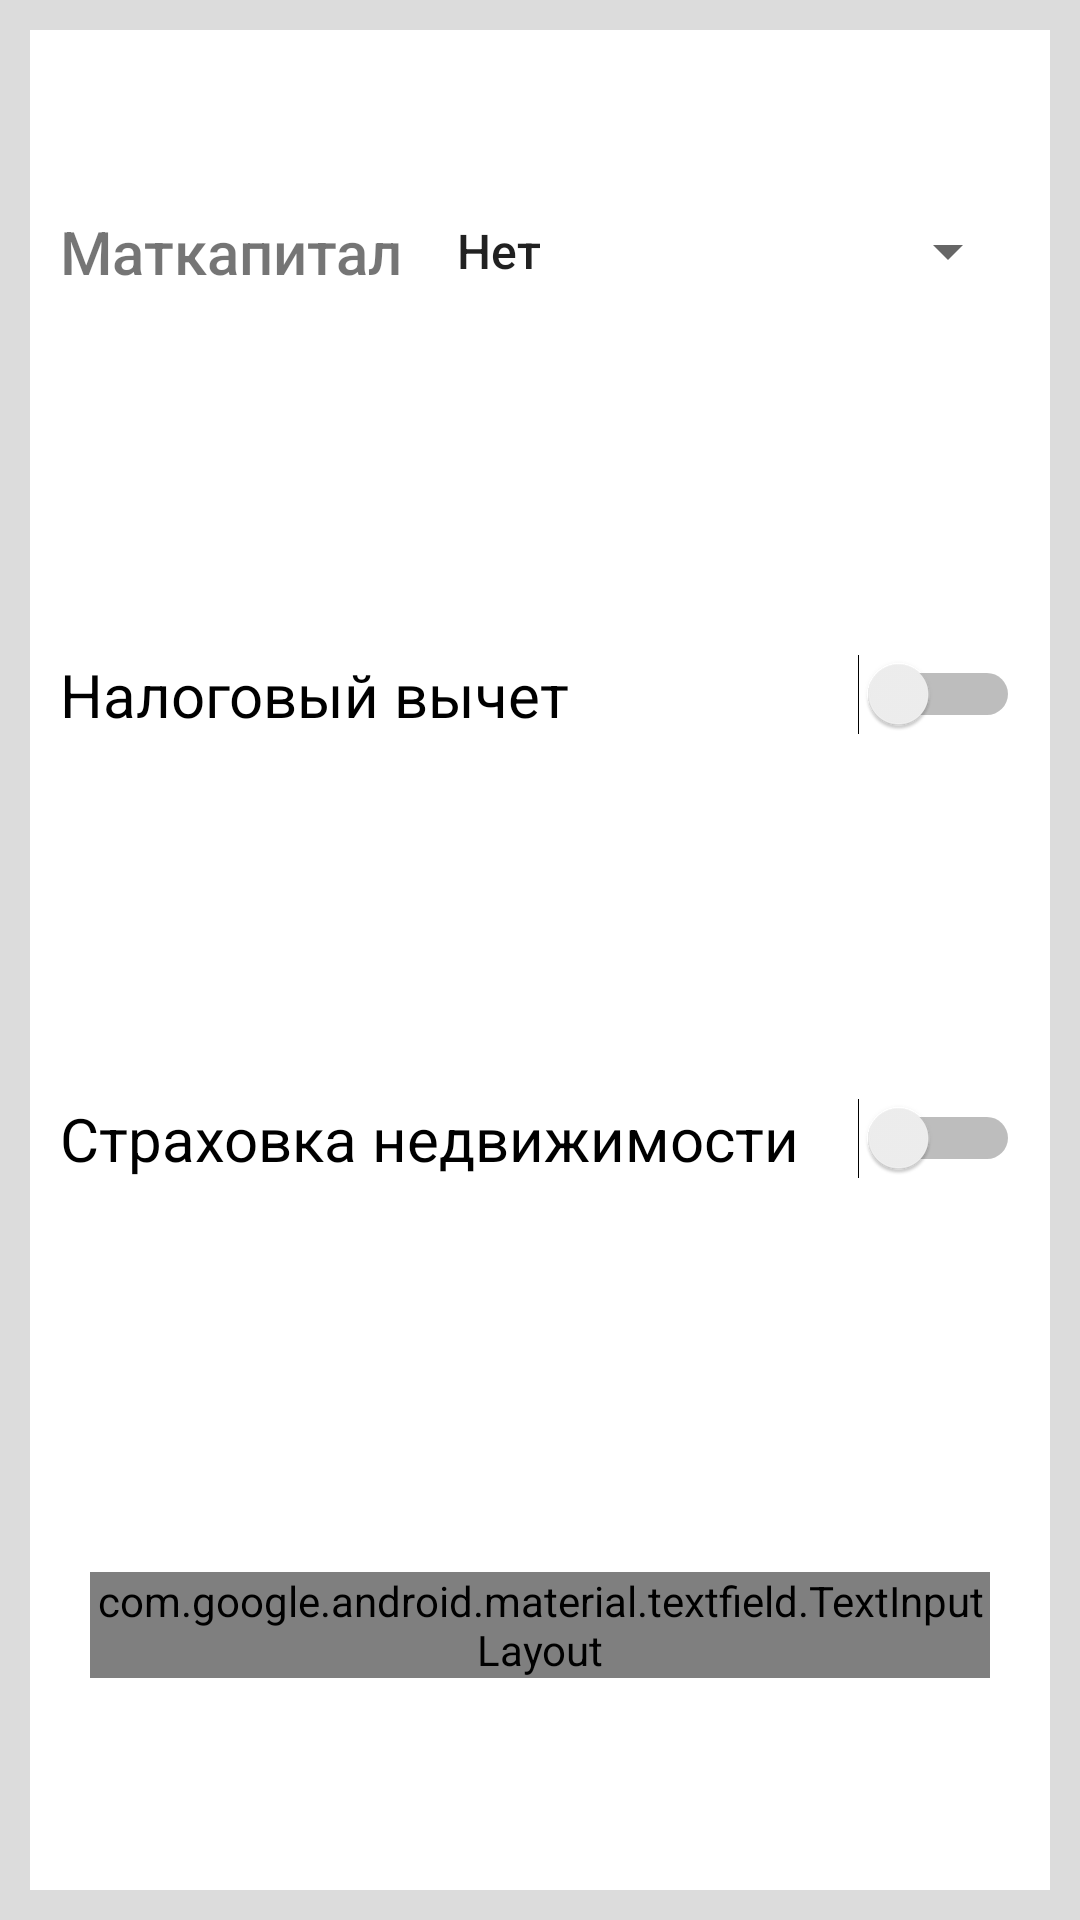

This screen was rendered from an Android layout file. Write that file and the resources it references.
<!-- AndroidManifest.xml: application theme AppTheme -->
<!-- res/layout/activity_loss.xml -->
<?xml version="1.0" encoding="utf-8"?>
<androidx.constraintlayout.widget.ConstraintLayout xmlns:android="http://schemas.android.com/apk/res/android"
	xmlns:app="http://schemas.android.com/apk/res-auto"
	xmlns:tools="http://schemas.android.com/tools"
	android:layout_width="match_parent"
	android:layout_height="match_parent"
	android:background="@color/background"
	tools:context=".Loss">

	<LinearLayout
		android:layout_width="match_parent"
		android:layout_height="match_parent"
		android:layout_margin="10dp"
		android:background="#FFFFFF"
		android:orientation="vertical"
		tools:layout_editor_absoluteX="-188dp"
		tools:layout_editor_absoluteY="-139dp">

		<LinearLayout
			android:layout_width="match_parent"
			android:layout_height="wrap_content"
			android:layout_margin="10dp"
			android:layout_weight="1"
			android:orientation="horizontal"
			android:textSize="30sp">

			<TextView
				android:layout_width="wrap_content"
				android:layout_height="wrap_content"
				android:layout_gravity="center"
				android:layout_marginEnd="10dp"

				android:text="Маткапитал"
				android:textSize="20dp" />

			<Spinner
				android:id="@+id/mat_cap_spinner"
				android:layout_width="match_parent"
				android:layout_height="wrap_content"
				android:layout_gravity="center"
				android:textSize="20sp"
				android:entries="@array/mat_cap"
				android:spinnerMode="dialog" />

		</LinearLayout>

		<LinearLayout
			android:layout_width="match_parent"
			android:layout_height="wrap_content"
			android:layout_margin="10dp"
			android:layout_weight="1"
			android:orientation="horizontal">

			<Switch
				android:textSize="20sp"
				android:id="@+id/tax_out"
				android:layout_width="match_parent"
				android:layout_height="wrap_content"
				android:layout_gravity="center"
				android:text="Налоговый вычет" />
		</LinearLayout>

		<LinearLayout
			android:layout_width="match_parent"
			android:layout_height="wrap_content"
			android:layout_margin="10dp"
			android:layout_weight="1"
			android:orientation="horizontal">

			<Switch
				android:textSize="20sp"
				android:id="@+id/insurance"
				android:layout_width="match_parent"
				android:layout_height="wrap_content"
				android:layout_gravity="center"
				android:text="Страховка недвижимости" />
		</LinearLayout>

		<LinearLayout
			android:layout_width="match_parent"
			android:layout_height="wrap_content"
			android:layout_margin="10dp"
			android:layout_weight="1"
			android:orientation="horizontal">

			<com.google.android.material.textfield.TextInputLayout

				style="@style/Widget.MaterialComponents.TextInputLayout.OutlinedBox"
				android:layout_width="match_parent"
				android:layout_height="wrap_content"
				android:layout_gravity="center"
				android:layout_margin="10dp"
				android:hint="Оценка недвижимости"
				app:helperText="Введите стоимость оценки"
				app:helperTextEnabled="true">

				<com.google.android.material.textfield.TextInputEditText
					android:id="@+id/valuation"
					android:layout_width="match_parent"
					android:layout_height="wrap_content"
					android:inputType="numberDecimal" />

			</com.google.android.material.textfield.TextInputLayout>

		</LinearLayout>

	</LinearLayout>

</androidx.constraintlayout.widget.ConstraintLayout>
<!-- resources referenced by this layout -->
<resources>
  <string-array name="mat_cap">
  		<item>Нет</item>
  		<item>Первый ребенок</item>
  		<item>Второй ребенок</item>
  	</string-array>
  <color name="background">#DCDCDC</color>
  <style name="AppTheme" parent="Theme.AppCompat.Light.DarkActionBar">
  		
  		<item name="colorPrimary">@color/colorPrimary</item>
  		<item name="colorPrimaryDark">@color/colorPrimaryDark</item>
  		<item name="colorAccent">@color/colorAccent</item>
  		<item name="fontFamily">sans-serif-medium</item>
  
  	</style>
  <color name="colorPrimary">#7AB8FF</color>
  <color name="colorPrimaryDark">#002B67</color>
  <color name="colorAccent">#FFC96D</color>
</resources>
